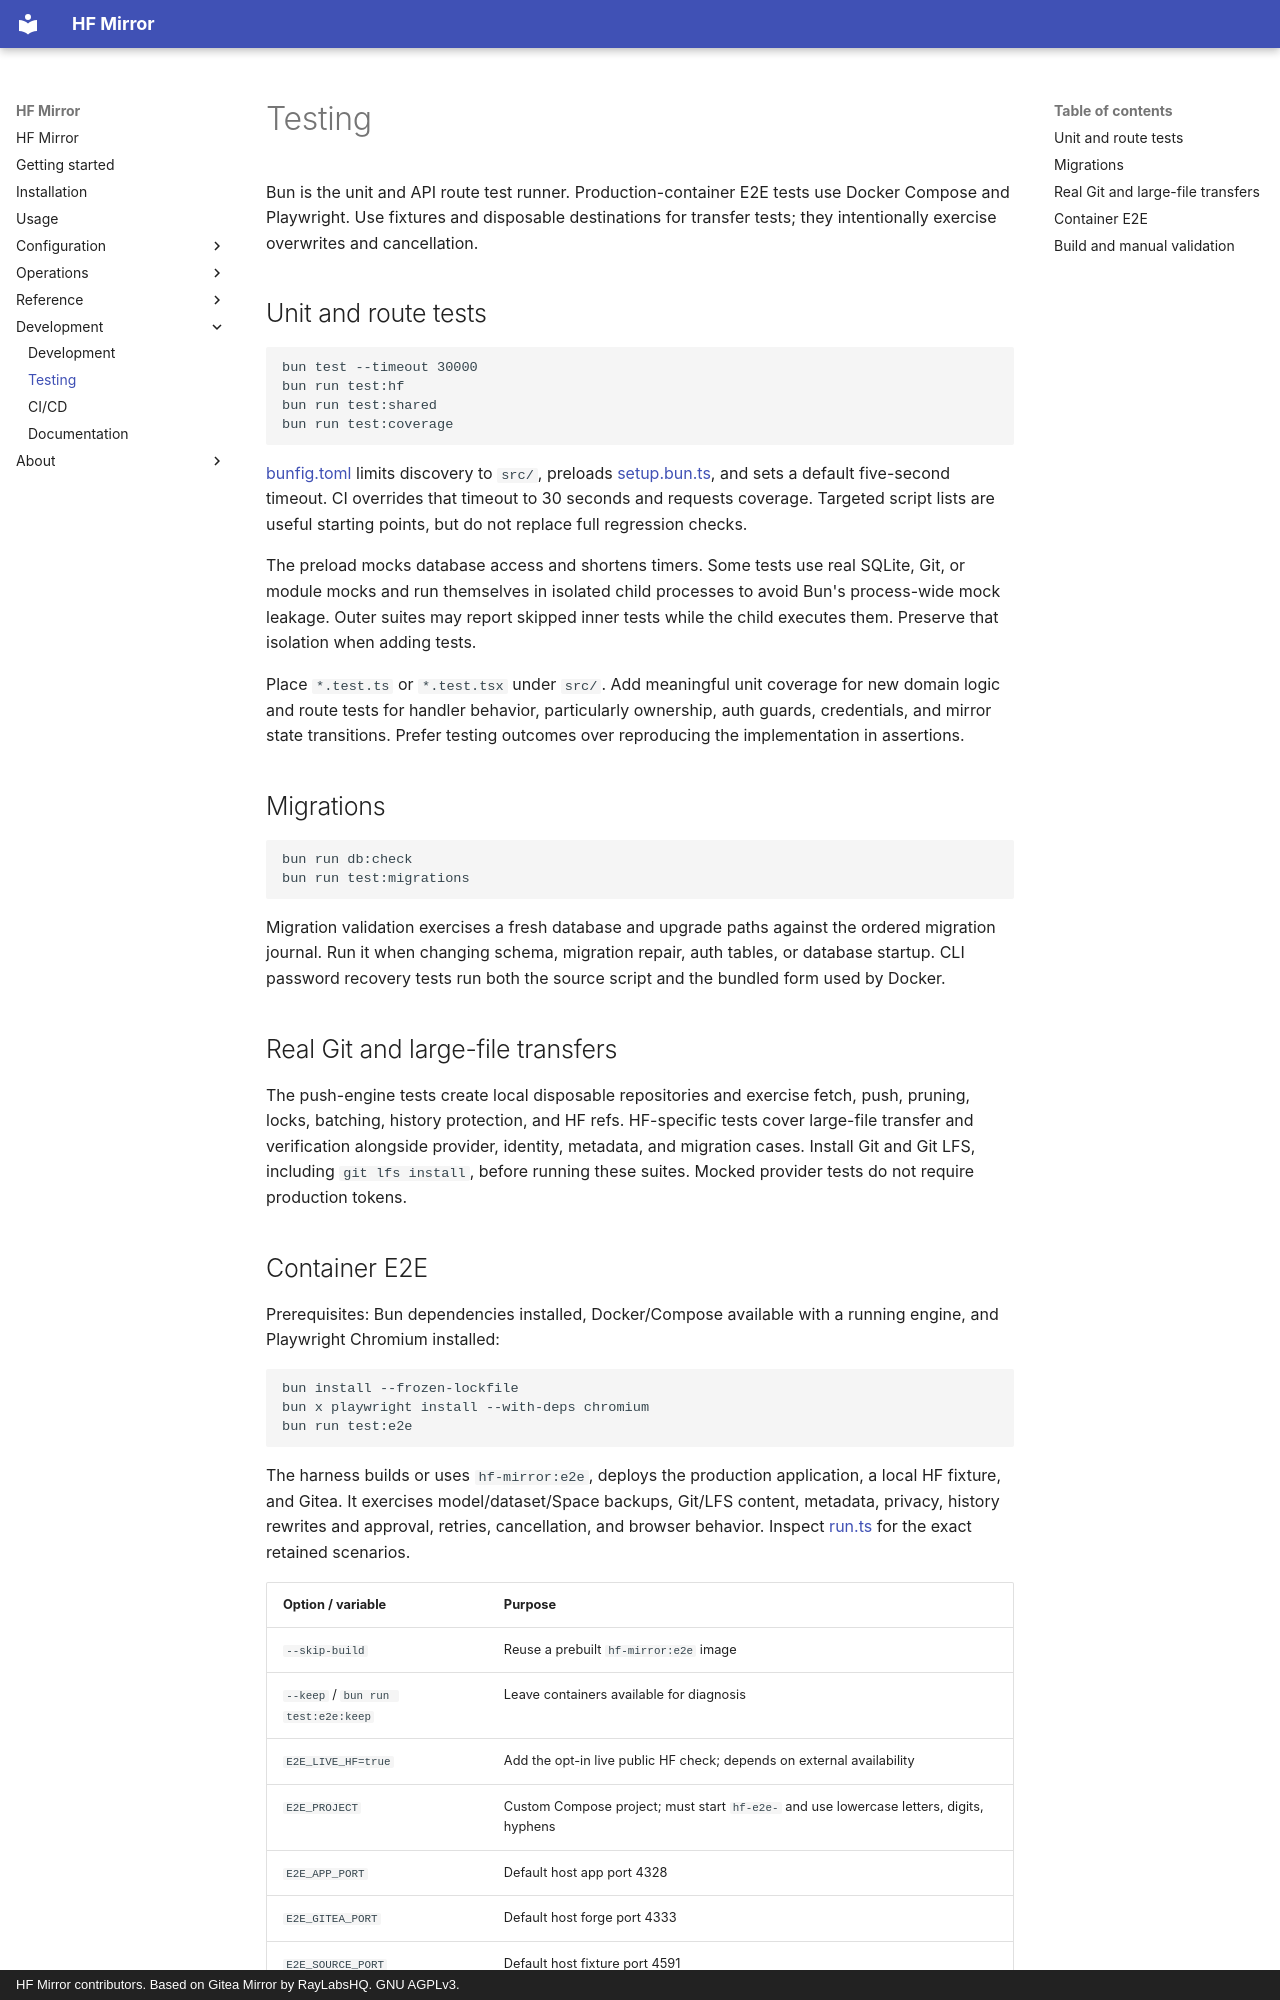

repository: willtheorangeguy/hf-mirror · page: testing/index.html · generator: mkdocs · copyright: HF Mirror contributors. Based on Gitea Mirror by RayLabsHQ. GNU AGPLv3.

# Testing

Bun is the unit and API route test runner. Production-container E2E tests use
Docker Compose and Playwright. Use fixtures and disposable destinations for
transfer tests; they intentionally exercise overwrites and cancellation.

## Unit and route tests

```sh
bun test --timeout 30000
bun run test:hf
bun run test:shared
bun run test:coverage
```

[bunfig.toml](https://github.com/willtheorangeguy/hf-mirror/blob/HEAD/bunfig.toml) limits discovery to `src/`, preloads
[setup.bun.ts](https://github.com/willtheorangeguy/hf-mirror/blob/HEAD/src/tests/setup.bun.ts), and sets a default five-second timeout.
CI overrides that timeout to 30 seconds and requests coverage. Targeted script
lists are useful starting points, but do not replace full regression checks.

The preload mocks database access and shortens timers. Some tests use real
SQLite, Git, or module mocks and run themselves in isolated child processes to
avoid Bun's process-wide mock leakage. Outer suites may report skipped inner
tests while the child executes them. Preserve that isolation when adding tests.

Place `*.test.ts` or `*.test.tsx` under `src/`. Add meaningful unit coverage for
new domain logic and route tests for handler behavior, particularly ownership,
auth guards, credentials, and mirror state transitions. Prefer testing outcomes
over reproducing the implementation in assertions.

## Migrations

```sh
bun run db:check
bun run test:migrations
```

Migration validation exercises a fresh database and upgrade paths against the
ordered migration journal. Run it when changing schema, migration repair, auth
tables, or database startup. CLI password recovery tests run both the source
script and the bundled form used by Docker.

## Real Git and large-file transfers

The push-engine tests create local disposable repositories and exercise fetch,
push, pruning, locks, batching, history protection, and HF refs. HF-specific
tests cover large-file transfer and verification alongside provider, identity,
metadata, and migration cases. Install Git and Git LFS, including `git lfs install`,
before running these suites. Mocked provider tests do not require production tokens.
